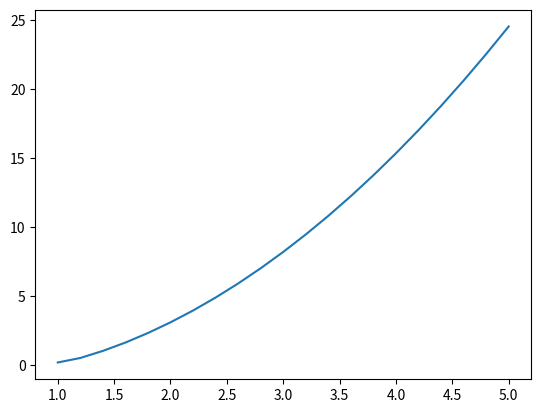
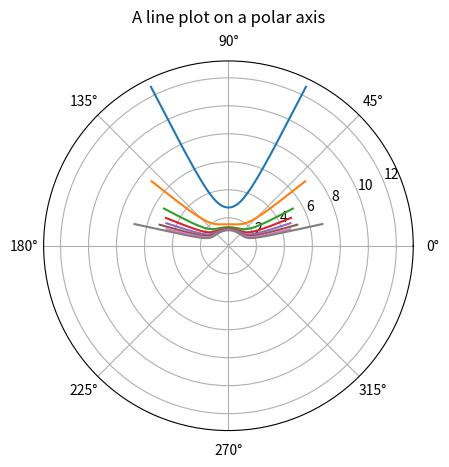

The script that saved these images, in order:
"""
According to page 28 in AYRS114
# Add formula derived by Hagedoorn
"""
import numpy as np
from matplotlib import pyplot as plt

m=100 # Mass of aquaviator
g = 9.81 # Acceleration of gravity
M = m * g # Weight of aquaviator

lift_over_drag= 5
k = np.arctan(1/lift_over_drag)

for y_deg in [0, 15, 30, 45, 60]:
    y = np.radians(y_deg) # descring the angle of the line with horizontal at anchor point.

    # Force pulling on the rope at anchor point
    P = M /(np.cos(y)/np.tan(k) -np.sin(y))

    # Lift of the kite
    L = M/(1-np.tan(k)*np.tan(y))

    # Ratio betwwen current wind and wind necessary to take off
    speed_ratio= np.sqrt(1/(1-np.tan(k)*np.tan(y)))

    # Using trigonometric formula 1/cos(t) = (1+tan(t)**2)**(1/2)
    P_over_M = speed_ratio**2*(np.tan(k)**2+(1-1/speed_ratio**2)**2)**(1/2)# Formula from paper correcteed (a power of two was missing)

    # From the formula above we can see that the better the lift over drag ratio, the lower the force
    # When the finesse goes to infinity we have
    # P_over_M = abs(speed_ratio**2-1)
    print(speed_ratio, P_over_M, P/M)

# Now that we have checked the formula used it directly
speed_ratios = np.arange(1, 5.1, 0.2)
force_ratios = []
for speed_ratio in speed_ratios :
    P_over_M = speed_ratio ** 2 * (np.tan(k) ** 2 + (1 - 1 / speed_ratio ** 2) ** 2) ** (
                1 / 2)  # Formula from paper correcteed (a power of two was missing)
    force_ratios.append(P_over_M)

plt.plot(speed_ratios, force_ratios)
# plt.show()


"""
According to page 35 in AYRS 114
"""
import matplotlib.pyplot as plt
fig, ax = plt.subplots(subplot_kw={'projection': 'polar'})
for lift_over_drag in range(2, 10):
    k = np.arctan(1/lift_over_drag)
    v0 = 1
    q = np.radians(np.arange(0,180))
    va=np.sqrt(v0**2*np.cos(k)*np.sin(q)/((np.sin(q)**2-np.sin(k)**2)**(1/2) -np.tan(y)*np.sin(k)))
    ax.plot(q, va)
ax.grid(True)

ax.set_title("A line plot on a polar axis", va='bottom')
plt.show()
